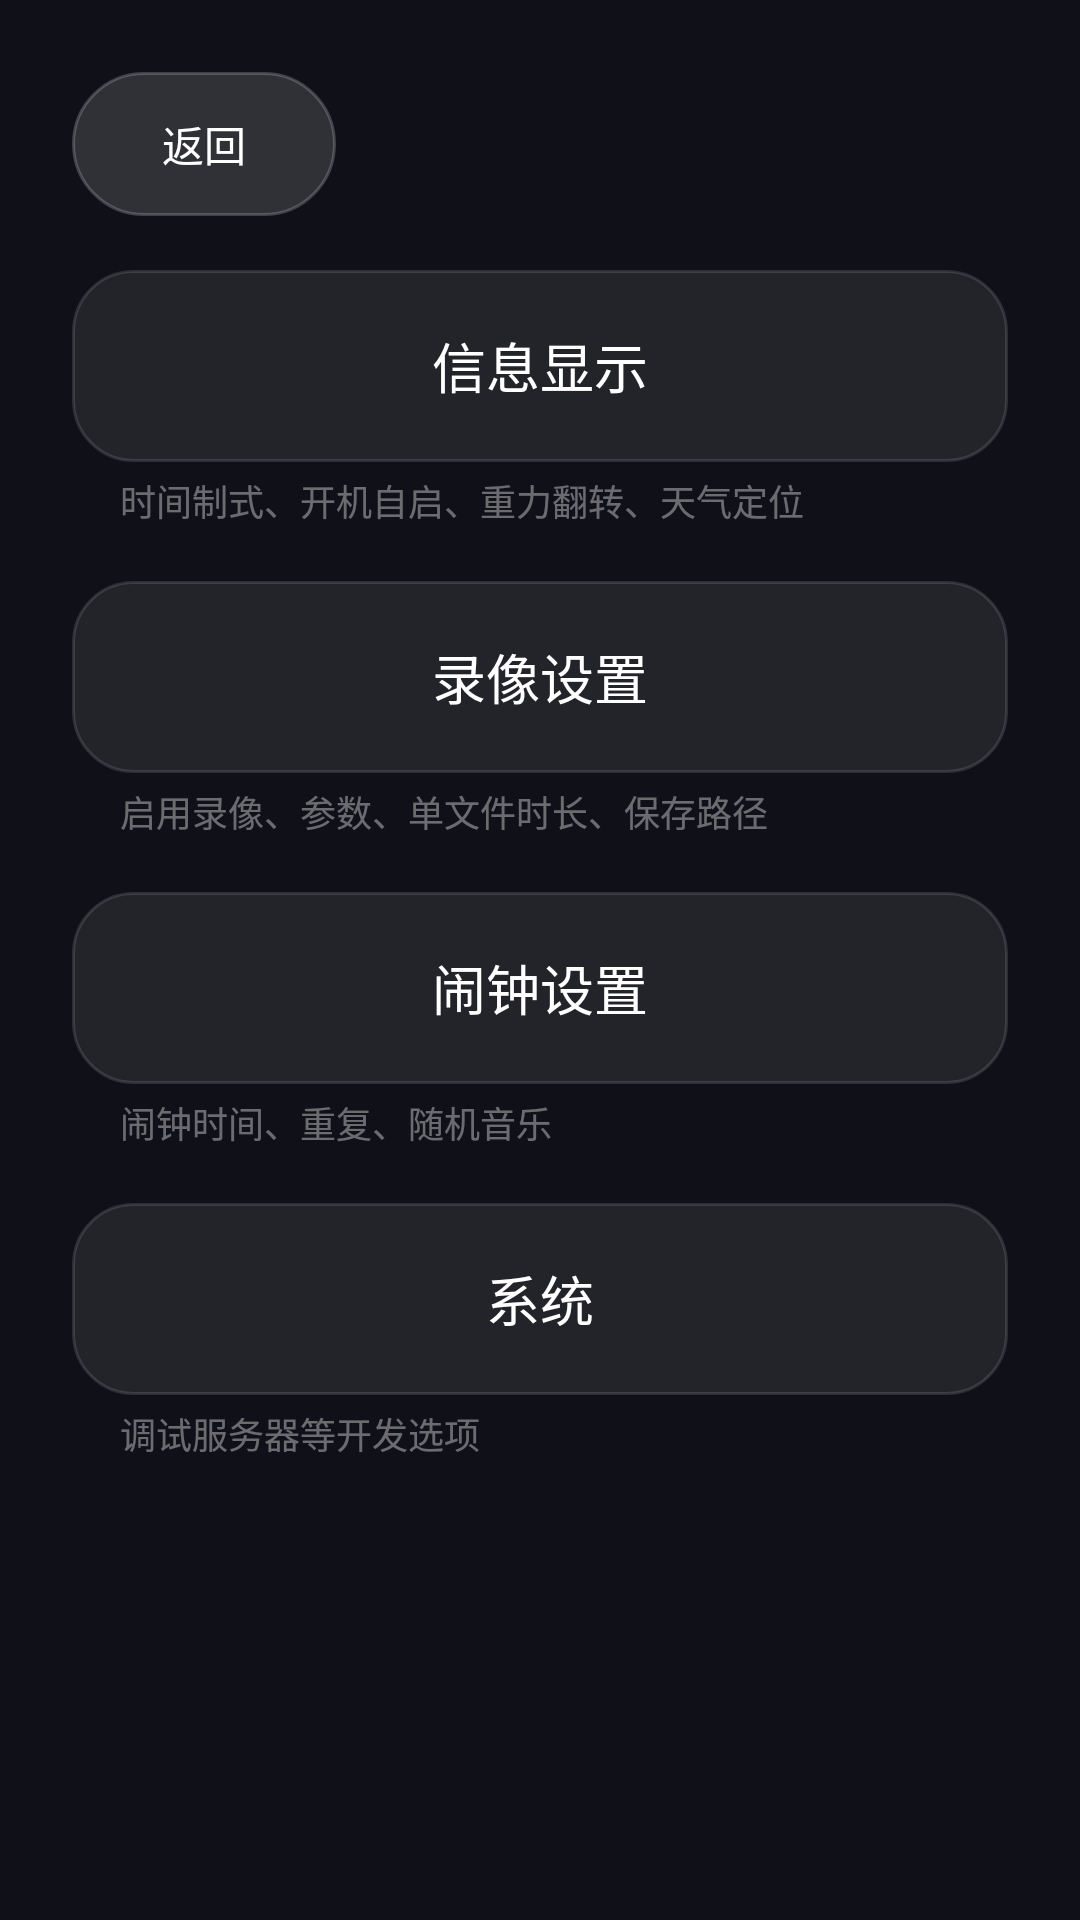

Layout XML and referenced resources for this Android screen:
<!-- AndroidManifest.xml: application theme AppTheme -->
<!-- res/layout/activity_settings.xml -->
<?xml version="1.0" encoding="utf-8"?>
<ScrollView xmlns:android="http://schemas.android.com/apk/res/android"
    android:layout_width="match_parent"
    android:layout_height="match_parent"
    android:fillViewport="true">

    <LinearLayout
        android:layout_width="match_parent"
        android:layout_height="wrap_content"
        android:orientation="vertical"
        android:padding="24dp">

        <Button
            android:id="@+id/backButton"
            style="@style/SecondaryButton"
            android:text="@string/back" />

        <Button
            android:id="@+id/menuDisplayButton"
            android:layout_width="match_parent"
            android:layout_height="64dp"
            android:layout_marginTop="18dp"
            android:background="@drawable/card_bg"
            android:text="@string/menu_display"
            android:textColor="#FFFFFFFF"
            android:textSize="18sp" />

        <TextView
            android:layout_width="wrap_content"
            android:layout_height="wrap_content"
            android:layout_marginLeft="16dp"
            android:layout_marginTop="4dp"
            android:alpha="0.55"
            android:text="@string/menu_display_desc"
            android:textSize="12sp" />

        <Button
            android:id="@+id/menuRecordButton"
            android:layout_width="match_parent"
            android:layout_height="64dp"
            android:layout_marginTop="18dp"
            android:background="@drawable/card_bg"
            android:text="@string/menu_record"
            android:textColor="#FFFFFFFF"
            android:textSize="18sp" />

        <TextView
            android:layout_width="wrap_content"
            android:layout_height="wrap_content"
            android:layout_marginLeft="16dp"
            android:layout_marginTop="4dp"
            android:alpha="0.55"
            android:text="@string/menu_record_desc"
            android:textSize="12sp" />

        <Button
            android:id="@+id/menuAlarmButton"
            android:layout_width="match_parent"
            android:layout_height="64dp"
            android:layout_marginTop="18dp"
            android:background="@drawable/card_bg"
            android:text="@string/menu_alarm"
            android:textColor="#FFFFFFFF"
            android:textSize="18sp" />

        <TextView
            android:layout_width="wrap_content"
            android:layout_height="wrap_content"
            android:layout_marginLeft="16dp"
            android:layout_marginTop="4dp"
            android:alpha="0.55"
            android:text="@string/menu_alarm_desc"
            android:textSize="12sp" />

        <Button
            android:id="@+id/menuSystemButton"
            android:layout_width="match_parent"
            android:layout_height="64dp"
            android:layout_marginTop="18dp"
            android:background="@drawable/card_bg"
            android:text="@string/menu_system"
            android:textColor="#FFFFFFFF"
            android:textSize="18sp" />

        <TextView
            android:layout_width="wrap_content"
            android:layout_height="wrap_content"
            android:layout_marginLeft="16dp"
            android:layout_marginTop="4dp"
            android:alpha="0.55"
            android:text="@string/menu_system_desc"
            android:textSize="12sp" />
    </LinearLayout>
</ScrollView>
<!-- resources referenced by this layout -->
<resources>
  <!-- drawable card_bg (drawable) -->
  <shape xmlns:android="http://schemas.android.com/apk/res/android"
      android:shape="rectangle">
      <solid android:color="#14FFFFFF" />
      <corners android:radius="20dp" />
      <stroke
          android:width="1dp"
          android:color="#1FFFFFFF" />
  </shape>
  <string name="back">返回</string>
  <string name="menu_alarm">闹钟设置</string>
  <string name="menu_alarm_desc">闹钟时间、重复、随机音乐</string>
  <string name="menu_display">信息显示</string>
  <string name="menu_display_desc">时间制式、开机自启、重力翻转、天气定位</string>
  <string name="menu_record">录像设置</string>
  <string name="menu_record_desc">启用录像、参数、单文件时长、保存路径</string>
  <string name="menu_system">系统</string>
  <string name="menu_system_desc">调试服务器等开发选项</string>
  <style name="SecondaryButton" parent="android:Widget.Material.Button">
          <item name="android:layout_width">wrap_content</item>
          <item name="android:layout_height">wrap_content</item>
          <item name="android:background">@drawable/btn_secondary</item>
          <item name="android:textColor">#FFFFFFFF</item>
          <item name="android:textSize">14sp</item>
          <item name="android:paddingLeft">20dp</item>
          <item name="android:paddingRight">20dp</item>
      </style>
  <style name="AppTheme" parent="@android:style/Theme.Material.NoActionBar">
          <item name="android:windowBackground">#FF101018</item>
          <item name="android:colorAccent">#FF7C4DFF</item>
          <item name="android:textColorPrimary">@android:color/white</item>
          <item name="android:windowLightStatusBar">false</item>
      </style>
  <!-- drawable btn_secondary (drawable) -->
  <ripple xmlns:android="http://schemas.android.com/apk/res/android"
      android:color="#33FFFFFF">
      <item>
          <shape android:shape="rectangle">
              <solid android:color="#22FFFFFF" />
              <corners android:radius="24dp" />
              <stroke
                  android:width="1dp"
                  android:color="#33FFFFFF" />
          </shape>
      </item>
  </ripple>
</resources>
